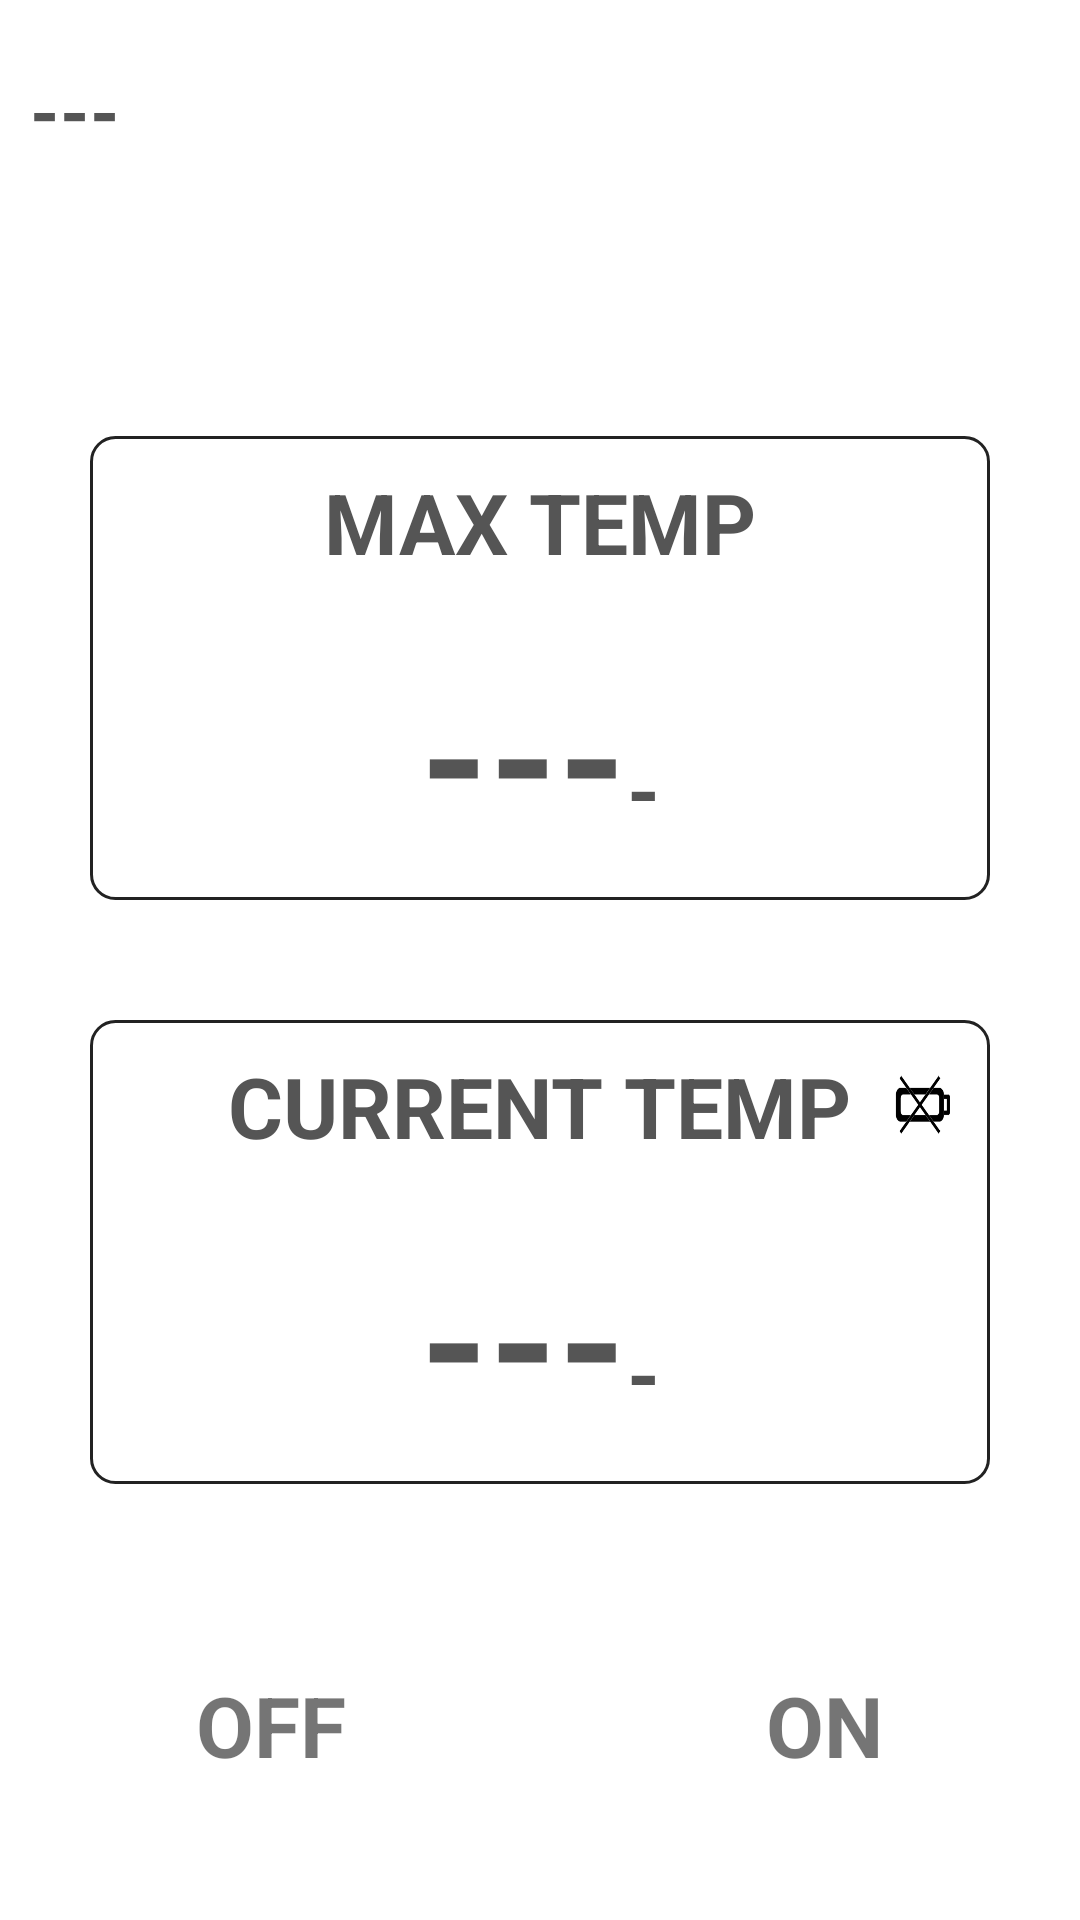

Write the Android layout XML for this screen, with the resource values it uses.
<!-- AndroidManifest.xml: application theme AppTheme -->
<!-- res/layout/fragment_temp.xml -->
<?xml version="1.0" encoding="utf-8"?>
<RelativeLayout
    xmlns:android="http://schemas.android.com/apk/res/android"
    android:layout_width="match_parent"
    android:layout_height="match_parent"
    android:background="@color/colorWhite"
    android:orientation="vertical"
    android:padding="10dp"
    >
    <TextView
        android:layout_marginTop="10dp"
        android:id="@+id/mMacTv"
        android:layout_width="wrap_content"
        android:layout_height="wrap_content"
        android:text="---"
        android:textStyle="bold"
        android:textSize="25sp"
        android:textColor="@color/colorYaHei"
        />
    <LinearLayout
        android:layout_centerInParent="true"
        android:orientation="vertical"
        android:layout_width="match_parent"
        android:layout_height="wrap_content">
        <LinearLayout
            android:layout_margin="20dp"
            android:layout_width="match_parent"
            android:layout_height="wrap_content"
            android:padding="10dp"
            android:background="@drawable/linear_layout_common_bg"
            android:gravity="center_horizontal"
            android:orientation="vertical"
            >
            <TextView
                android:layout_width="wrap_content"
                android:layout_height="wrap_content"
                android:textSize="28sp"
                android:textStyle="bold"
                android:textColor="@color/colorYaHei"
                android:text="MAX TEMP"
                />
            <LinearLayout
                android:layout_marginTop="20dp"
                android:layout_width="wrap_content"
                android:layout_height="wrap_content"
                android:orientation="horizontal"
                >
                <TextView
                    android:id="@+id/mMaxTv"
                    android:layout_width="wrap_content"
                    android:layout_height="wrap_content"
                    android:textSize="58sp"
                    android:textStyle="bold"
                    android:textColor="@color/colorYaHei"
                    android:text="---"
                    />
                <TextView
                    android:id="@+id/mMaxUnitTv"
                    android:layout_width="wrap_content"
                    android:layout_height="wrap_content"
                    android:textSize="28sp"
                    android:textStyle="bold"
                    android:textColor="@color/colorYaHei"
                    android:text="-"
                    />
            </LinearLayout>
        </LinearLayout>

        <LinearLayout
            android:layout_margin="20dp"
            android:layout_width="match_parent"
            android:layout_height="wrap_content"
            android:padding="10dp"
            android:background="@drawable/linear_layout_common_bg"
            android:gravity="center_horizontal"
            android:orientation="vertical"
            >
            <RelativeLayout
                android:layout_width="match_parent"
                android:layout_height="wrap_content">
                <TextView
                    android:layout_centerInParent="true"
                    android:layout_width="wrap_content"
                    android:layout_height="wrap_content"
                    android:textSize="28sp"
                    android:textStyle="bold"
                    android:textColor="@color/colorYaHei"
                    android:text="CURRENT TEMP"
                    />
                <ImageView
                    android:id="@+id/mLowBatIv"
                    android:layout_centerVertical="true"
                    android:layout_alignParentEnd="true"
                    android:layout_width="25dp"
                    android:layout_height="25dp"
                    android:background="@drawable/lowbat"
                    />
            </RelativeLayout>
            <LinearLayout
                android:layout_marginTop="20dp"
                android:layout_width="wrap_content"
                android:layout_height="wrap_content"
                android:orientation="horizontal"
                >
                <TextView
                    android:id="@+id/mTmpTv"
                    android:layout_width="wrap_content"
                    android:layout_height="wrap_content"
                    android:textSize="58sp"
                    android:textStyle="bold"
                    android:textColor="@color/colorYaHei"
                    android:text="---"
                    />
                <TextView
                    android:id="@+id/mTmpUnitTv"
                    android:layout_width="wrap_content"
                    android:layout_height="wrap_content"
                    android:textSize="28sp"
                    android:textStyle="bold"
                    android:textColor="@color/colorYaHei"
                    android:text="-"
                    />
            </LinearLayout>
        </LinearLayout>
    </LinearLayout>
    <LinearLayout
        android:layout_marginBottom="15dp"
        android:layout_alignParentBottom="true"
        android:layout_width="match_parent"
        android:layout_height="wrap_content"
        android:orientation="horizontal"
        android:gravity="center"
        >
        <TextView
            android:text="OFF"
            android:textSize="28sp"
            android:textStyle="bold"
            android:layout_width="wrap_content"
            android:layout_height="wrap_content" />
        <ImageView
            android:id="@+id/mSwitch"
            android:layout_marginStart="20dp"
            android:layout_width="100dp"
            android:layout_height="80dp" />
        <TextView
            android:layout_marginStart="20dp"
            android:text="ON"
            android:textSize="28sp"
            android:textStyle="bold"
            android:layout_width="wrap_content"
            android:layout_height="wrap_content" />
    </LinearLayout>
</RelativeLayout>
<!-- resources referenced by this layout -->
<resources>
  <color name="colorWhite">#FFFFFF</color>
  <color name="colorYaHei">#555555</color>
  <!-- drawable linear_layout_common_bg (drawable) -->
  <?xml version="1.0" encoding="utf-8"?>
  <shape xmlns:android="http://schemas.android.com/apk/res/android" >
      <corners android:radius="8dp"/>
      <solid android:color="@color/colorWhite"/>
      <stroke android:width="1dp" android:color="@color/colorBlack"/>
  
  </shape>
  <!-- drawable lowbat: png bitmap (drawable-xxhdpi, 2640 bytes) -->
  <style name="AppTheme" parent="Theme.AppCompat.Light.DarkActionBar">
          <item name="android:windowContentOverlay">@null</item>
          <item name="android:textSize">@dimen/text_middle_size</item>
          <item name="windowActionBar">false</item>
          <item name="windowNoTitle">true</item>
          <item name="colorPrimary">@color/colorPrimary</item>
          <item name="colorPrimaryDark">@color/colorPrimary</item>
          <item name="colorAccent">@color/colorAccent</item>
      </style>
  <color name="colorBlack">#222</color>
  <color name="colorPrimary">#333333</color>
  <color name="colorAccent">#FF4081</color>
</resources>
